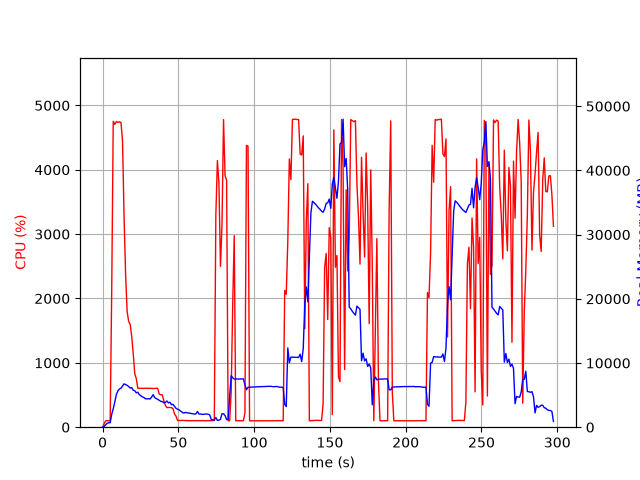

Source data for this figure (header and first rows):
elapsed_time, nproc, cpu, mem_real, mem_virtual
3.886222839355469e-05, 1, 0.0, 6.051, 2329
1.006, 1, 48.7, 99.19, 778.3
2.013, 1, 99.3, 365.2, 1902
3.021, 1, 101.2, 617.2, 3182
4.028, 1, 99.2, 695, 2670
5.035, 1, 100.4, 695, 2670
6.042, 1, 2107, 1985, 7863
7.057, 1, 4753, 2877, 8853
8.079, 1, 4706, 3934, 10032
9.1, 1, 4748, 5074, 11268
10.12, 1, 4738, 5652, 11955
11.14, 1, 4746, 5950, 12403
12.17, 1, 4735, 6076, 12715
13.19, 1, 4447, 6412, 13215
14.2, 1, 3271, 6752, 13847
15.21, 1, 2372, 6631, 13981
16.22, 1, 1797, 6524, 14077
17.23, 1, 1646, 6340, 14077
18.24, 1, 1597, 6093, 14131
19.25, 1, 1410, 6162, 14427
20.25, 1, 1139, 5764, 14539
21.26, 1, 830.8, 5675, 14895
22.27, 1, 755.4, 5353, 15125
23.28, 1, 603.6, 5448, 15365
24.28, 1, 605.4, 5054, 15461
25.29, 1, 604.1, 4895, 15707
26.3, 1, 604.0, 4723, 15707
27.31, 1, 603.4, 4618, 15707
28.32, 1, 605.9, 4424, 15707
29.33, 1, 604.0, 4418, 15707
30.34, 1, 602.1, 4449, 15707
31.35, 1, 605.2, 4389, 15707
32.36, 1, 602.4, 4690, 15899
33.37, 1, 601.0, 5076, 15899
34.38, 1, 601.6, 4612, 16123
35.39, 1, 604.4, 4471, 16123
36.4, 1, 603.2, 4328, 16123
37.41, 1, 515.3, 4191, 16123
38.41, 1, 503.6, 4023, 16123
39.42, 1, 503.6, 3985, 16123
40.43, 1, 409.0, 3801, 16123
41.44, 1, 340.0, 3862, 16123
42.45, 1, 304.3, 4089, 16123
43.46, 1, 307.2, 3786, 16123
44.47, 1, 305.0, 3887, 16123
45.48, 1, 304.1, 3511, 16123
46.49, 1, 288.4, 3558, 16123
47.5, 1, 204.3, 3239, 16123
48.51, 1, 170.4, 2927, 16123
49.51, 1, 104.1, 2809, 16123
50.52, 1, 105.0, 2686, 16123
51.53, 1, 105.9, 2514, 16123
52.54, 1, 106.0, 2332, 16123
53.55, 1, 105.0, 2191, 16123
54.56, 1, 102.0, 2307, 16123
55.57, 1, 103.0, 2246, 16123
56.58, 1, 101.0, 2221, 16123
57.59, 1, 101.1, 2176, 16123
58.6, 1, 102.1, 2120, 16123
59.61, 1, 102.0, 2075, 16123
... 235 more rows
